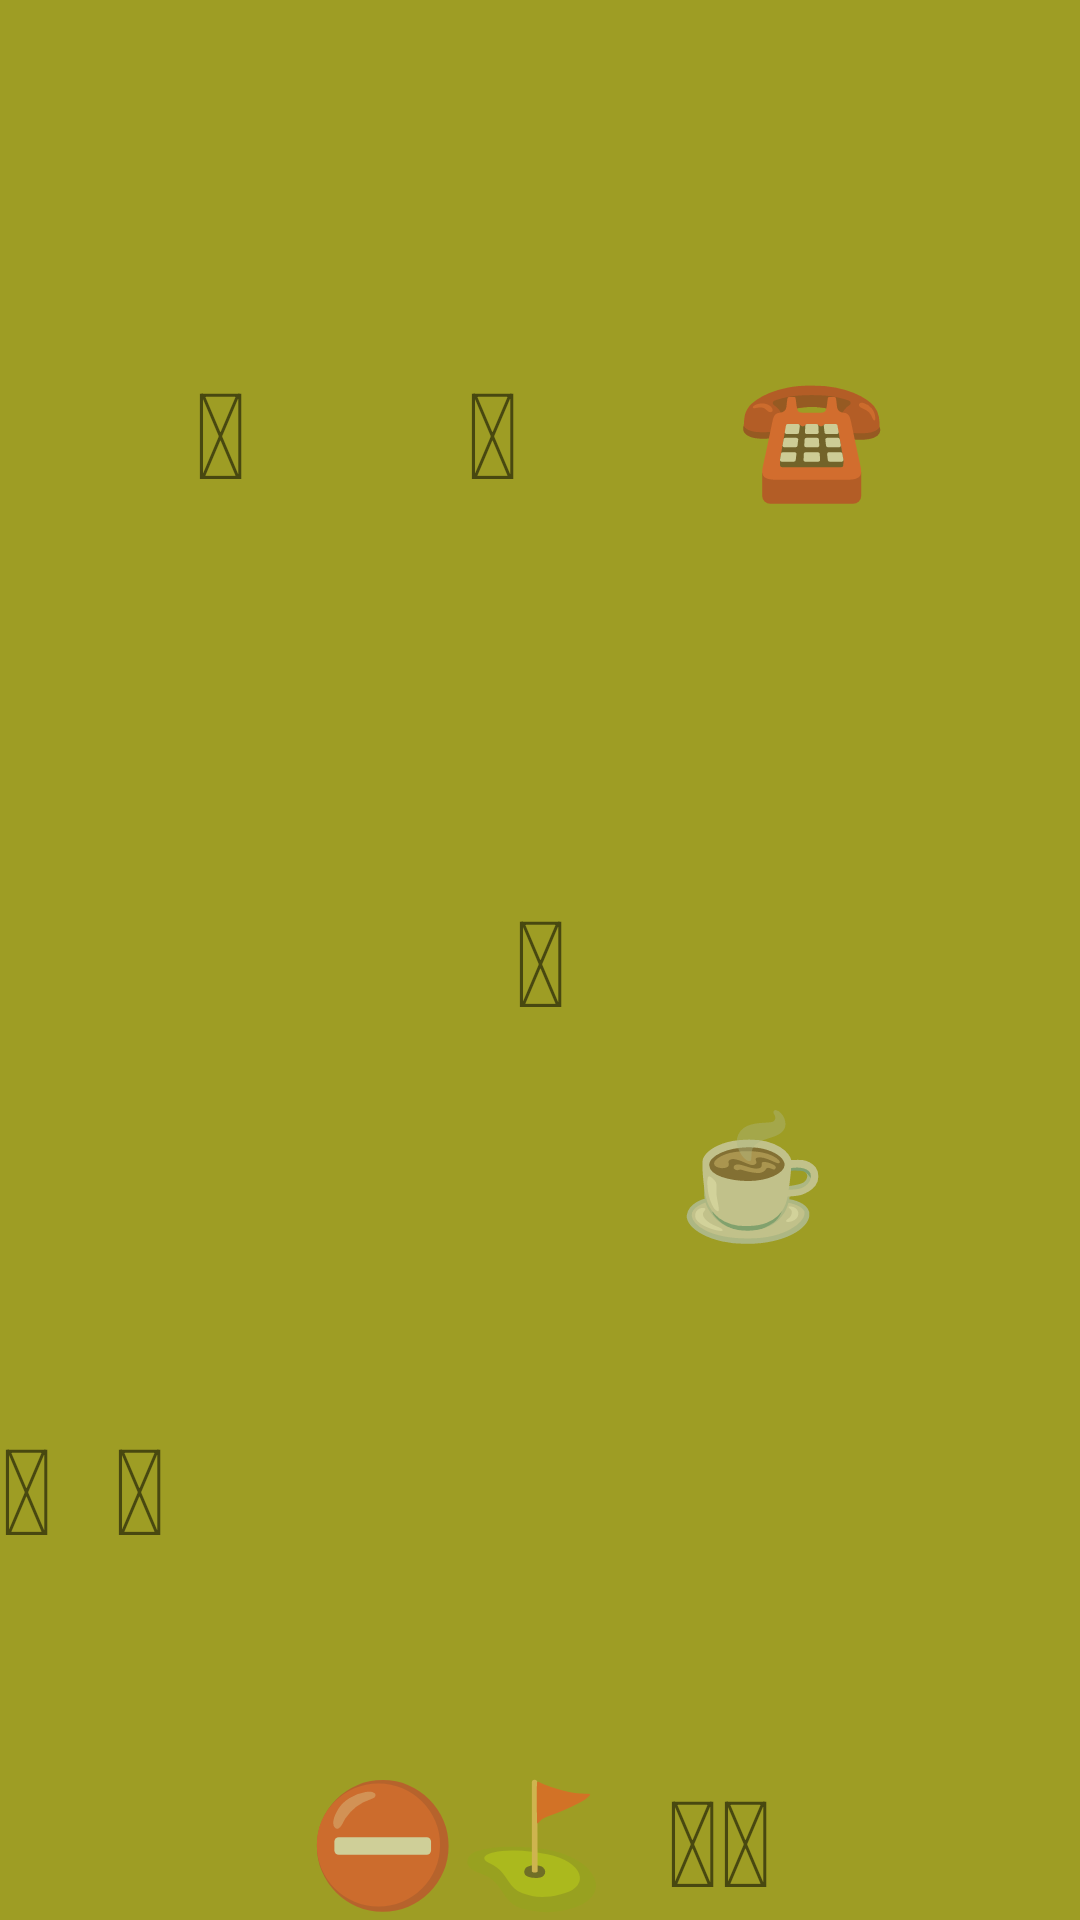

Here is an Android app screen rendered from its layout file. Give the layout XML and the strings, colors and styles it references.
<!-- AndroidManifest.xml: application theme Theme.SberSchoolLesson32HWK -->
<!-- res/layout/activity_main.xml -->
<?xml version="1.0" encoding="utf-8"?>
<androidx.constraintlayout.widget.ConstraintLayout xmlns:android="http://schemas.android.com/apk/res/android"
    xmlns:app="http://schemas.android.com/apk/res-auto"
    xmlns:tools="http://schemas.android.com/tools"
    android:layout_width="match_parent"
    android:layout_height="match_parent"
    android:background="#9E9D24"
    tools:context=".MainActivity">

    <TextView
        android:id="@+id/text_view_1"
        android:layout_width="wrap_content"
        android:layout_height="wrap_content"
        android:text="@string/working"
        android:textSize="40sp"
        app:layout_constraintBottom_toBottomOf="parent"
        app:layout_constraintEnd_toStartOf="@+id/text_view_2"
        app:layout_constraintStart_toStartOf="parent"
        app:layout_constraintTop_toTopOf="parent"
        app:layout_constraintVertical_bias="0.2" />

    <TextView
        android:id="@+id/text_view_2"
        android:layout_width="wrap_content"
        android:layout_height="wrap_content"
        android:layout_marginStart="8dp"
        android:text="@string/saving"
        android:textSize="40sp"
        app:layout_constraintBaseline_toBaselineOf="@id/text_view_1"
        app:layout_constraintEnd_toStartOf="@id/text_view_3"
        app:layout_constraintStart_toEndOf="@id/text_view_1"
        tools:layout_editor_absoluteX="109dp"
        tools:layout_editor_absoluteY="164dp" />

    <TextView
        android:id="@+id/text_view_3"
        android:layout_width="wrap_content"
        android:layout_height="wrap_content"
        android:layout_marginStart="8dp"
        android:text="@string/calling"
        android:textSize="40sp"
        app:layout_constraintBaseline_toBaselineOf="@id/text_view_1"
        app:layout_constraintEnd_toEndOf="parent"
        app:layout_constraintStart_toEndOf="@id/text_view_2"
        app:layout_goneMarginLeft="175dp"
        tools:layout_editor_absoluteX="271dp"
        tools:layout_editor_absoluteY="164dp" />

    <TextView
        android:id="@+id/text_view_4"
        android:layout_width="wrap_content"
        android:layout_height="wrap_content"
        android:text="@string/closing"
        android:textSize="40sp"
        app:layout_constraintBottom_toBottomOf="parent"
        app:layout_constraintStart_toStartOf="parent"
        app:layout_constraintTop_toTopOf="parent"
        app:layout_constraintVertical_bias="0.8" />

    <TextView
        android:id="@+id/text_view_5"
        android:layout_width="wrap_content"
        android:layout_height="wrap_content"
        android:layout_marginStart="20dp"
        android:text="@string/belling"
        android:textSize="40sp"
        app:layout_constraintStart_toEndOf="@+id/text_view_4"
        app:layout_constraintTop_toTopOf="@+id/text_view_4" />

    <TextView
        android:id="@+id/text_view_6"
        android:layout_width="wrap_content"
        android:layout_height="wrap_content"
        android:gravity="center"
        android:maxWidth="200dp"
        android:maxHeight="100dp"
        android:text="@string/burning"
        android:textSize="40sp"
        app:layout_constraintBottom_toBottomOf="parent"
        app:layout_constraintEnd_toEndOf="parent"
        app:layout_constraintStart_toStartOf="parent"
        app:layout_constraintTop_toTopOf="parent" />

    <TextView
        android:id="@+id/text_view_7"
        android:layout_width="wrap_content"
        android:layout_height="wrap_content"
        android:layout_marginBottom="4dp"
        android:text="@string/shipping"
        android:textSize="40sp"
        android:visibility="gone"
        app:layout_constraintBottom_toTopOf="@+id/text_view_6"
        app:layout_constraintStart_toEndOf="@+id/text_view_3" />

    <TextView
        android:id="@+id/text_view_8"
        android:layout_width="wrap_content"
        android:layout_height="wrap_content"
        android:text="@string/drinking"
        android:textSize="40sp"
        app:layout_constraintCircle="@+id/text_view_6"
        app:layout_constraintCircleAngle="135"
        app:layout_constraintCircleRadius="100dp"
        tools:ignore="MissingConstraints" />

    <TextView
        android:id="@+id/text_view_chain_1"
        android:layout_width="wrap_content"
        android:layout_height="wrap_content"
        android:text="@string/stopping"
        android:textSize="40sp"
        app:layout_constraintBottom_toBottomOf="parent"
        app:layout_constraintEnd_toStartOf="@id/text_view_chain_2"
        app:layout_constraintHorizontal_bias="0.5"
        app:layout_constraintHorizontal_chainStyle="packed"
        app:layout_constraintStart_toStartOf="parent" />

    <TextView
        android:id="@+id/text_view_chain_2"
        android:layout_width="wrap_content"
        android:layout_height="wrap_content"
        android:text="@string/golfing"
        android:textSize="40sp"
        app:layout_constraintBottom_toBottomOf="parent"
        app:layout_constraintEnd_toStartOf="@id/text_view_chain_3"
        app:layout_constraintStart_toEndOf="@id/text_view_chain_1" />

    <TextView
        android:id="@+id/text_view_chain_3"
        android:layout_width="wrap_content"
        android:layout_height="wrap_content"
        android:layout_marginStart="20dp"
        android:text="@string/finding"
        android:textSize="40sp"
        app:layout_constraintBottom_toBottomOf="parent"
        app:layout_constraintEnd_toStartOf="@id/text_view_chain_4"
        app:layout_constraintStart_toEndOf="@id/text_view_chain_2" />

    <TextView
        android:id="@+id/text_view_chain_4"
        android:layout_width="wrap_content"
        android:layout_height="wrap_content"
        android:text="@string/trashing"
        android:textSize="40sp"
        app:layout_constraintBottom_toBottomOf="parent"
        app:layout_constraintEnd_toEndOf="parent"
        app:layout_constraintStart_toEndOf="@id/text_view_chain_3" />

</androidx.constraintlayout.widget.ConstraintLayout>
<!-- resources referenced by this layout -->
<resources>
  <string name="belling">🔔</string>
  <string name="burning">🔥</string>
  <string name="calling">☎</string>
  <string name="closing">🔒</string>
  <string name="drinking">☕</string>
  <string name="finding">🔎</string>
  <string name="golfing">⛳</string>
  <string name="saving">💾</string>
  <string name="shipping">⚓</string>
  <string name="stopping">⛔</string>
  <string name="trashing">🗑</string>
  <string name="working">🛠</string>
  <style name="Theme.SberSchoolLesson32HWK" parent="Theme.MaterialComponents.DayNight.DarkActionBar">
          
          <item name="colorPrimary">@color/purple_500</item>
          <item name="colorPrimaryVariant">@color/purple_700</item>
          <item name="colorOnPrimary">@color/white</item>
          
          <item name="colorSecondary">@color/teal_200</item>
          <item name="colorSecondaryVariant">@color/teal_700</item>
          <item name="colorOnSecondary">@color/black</item>
          
          <item name="android:statusBarColor" tools:targetApi="l">?attr/colorPrimaryVariant</item>
          
      </style>
  <!-- not gathered from this repository: default colours our renderer supplied (Android Studio template values) -->
  <color name="purple_500">#FF6200EE</color>
  <color name="purple_700">#FF3700B3</color>
  <color name="teal_200">#FF03DAC5</color>
  <color name="teal_700">#FF018786</color>
  <color name="black">#FF000000</color>
  <color name="white">#FFFFFFFF</color>
</resources>
